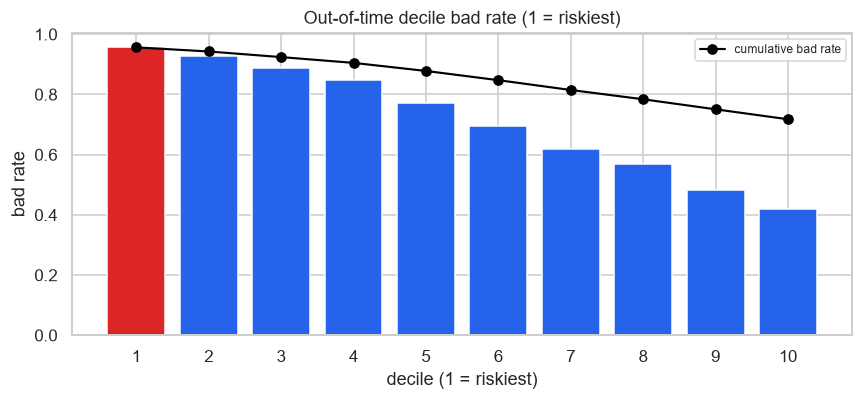

Values plotted in this chart, from the file beside it:
decile, count, events, non_events, bad_rate, lift, min_score, max_score, mean_score, cum_events, cum_count, cum_bad_rate, cum_pct_events, cum_pct_non_events, ks, woe
1, 3000, 2869, 131, 0.9563, 1.333, 0.9424, 0.9745, 0.958, 2869, 3000, 0.9563, 0.1333, 0.01546, 11.78, -2.154
2, 3000, 2787, 213, 0.929, 1.295, 0.9075, 0.9424, 0.9242, 5656, 6000, 0.9427, 0.2628, 0.04059, 22.22, -1.639
3, 3000, 2660, 340, 0.8867, 1.236, 0.8569, 0.9075, 0.8818, 8316, 9000, 0.924, 0.3863, 0.08072, 30.56, -1.125
4, 3000, 2542, 458, 0.8473, 1.181, 0.7917, 0.8569, 0.8224, 10858, 12000, 0.9048, 0.5044, 0.1348, 36.96, -0.7816
5, 3000, 2312, 688, 0.7707, 1.074, 0.7165, 0.7914, 0.753, 13170, 15000, 0.878, 0.6118, 0.216, 39.59, -0.2798
6, 3000, 2082, 918, 0.694, 0.9672, 0.6486, 0.7165, 0.6828, 15252, 18000, 0.8473, 0.7085, 0.3243, 38.43, 0.1134
7, 3000, 1858, 1142, 0.6193, 0.8631, 0.582, 0.6486, 0.6153, 17110, 21000, 0.8148, 0.7949, 0.4591, 33.58, 0.4455
8, 3000, 1704, 1296, 0.568, 0.7916, 0.522, 0.582, 0.5504, 18814, 24000, 0.7839, 0.874, 0.612, 26.2, 0.6586
9, 3000, 1451, 1549, 0.4837, 0.6741, 0.4544, 0.522, 0.4861, 20265, 27000, 0.7506, 0.9414, 0.7948, 14.66, 0.9976
10, 3000, 1261, 1739, 0.4203, 0.5858, 0.3077, 0.4544, 0.4045, 21526, 30000, 0.7175, 1.0, 1.0, 0.0, 1.254
